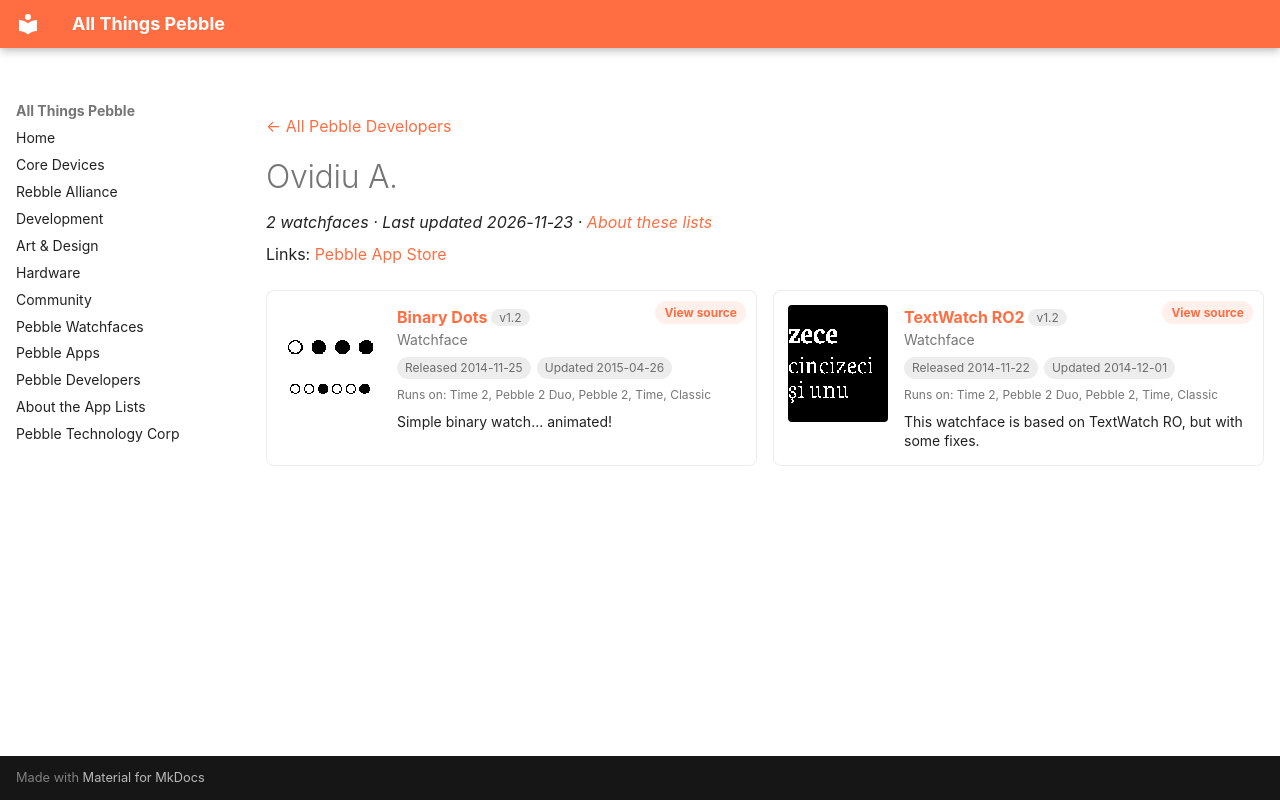

repository: saltedlolly/all-things-pebble · page: developers/ovidiu-a.html · generator: mkdocs

---
title: "Ovidiu A."
hide:
  - toc
---

<!-- Generated by scripts/update_app_directory.py: do not edit by hand -->
[← All Pebble Developers](../developers.md)

<div class="dev-header" markdown>

<div class="dev-intro" markdown>

# Ovidiu A.

*2 watchfaces · Last updated 2026-11-23 · [About these lists](../about-app-lists.md)*

Links: [Pebble App Store](https://apps.repebble.com/apps/dev/ovidiu-a_545df03eb8caab2ea700003b)

</div>
</div>

<div class="dev-controls" data-search-exclude hidden>
<div class="dev-filter" role="group" aria-label="Show"><button type="button" data-filter="all" aria-pressed="true">All <span>2</span></button><button type="button" data-filter="watchface" aria-pressed="false">Watchfaces <span>2</span></button><button type="button" data-filter="watchapp" aria-pressed="false" disabled>Apps <span>0</span></button></div>
<label class="dev-sort">Sort by <select><option value="updated">Recently updated</option><option value="released">Newest release</option><option value="title">A–Z</option></select></label>
</div>

<div class="app-grid dev-apps" data-search-exclude>
<div class="app-card" data-type="watchface" data-title="binary dots" data-released="2014-11-25" data-updated="2015-04-26">
<a class="app-shot" href="https://apps.repebble.com/5474fd8914b37fd5a50000d2" data-search-exclude><img src="../images/apps/5474fd8914b37fd5a50000d2.png" alt="Binary Dots" loading="lazy"></a>
<div class="app-info">
<h2 class="app-name" id="app-5474fd8914b37fd5a50000d2"><a href="https://apps.repebble.com/5474fd8914b37fd5a50000d2">Binary Dots</a> <span class="app-version" title="Latest version" data-search-exclude>v1.2</span></h2>
<a class="app-source" href="http://corero.byethost7.com/sources/binarydots_4.zip" title="Source code" data-search-exclude>View source</a>
<div class="app-dev">Watchface</div>
<div class="app-tags" data-search-exclude><span title="First published in the app store">Released 2014-11-25</span> <span title="Latest release in the app store">Updated 2015-04-26</span></div>
<div class="app-watches" title="Supported watches" data-search-exclude>Runs on: Time 2, Pebble 2 Duo, Pebble 2, Time, Classic</div>
<p class="app-desc">Simple binary watch... animated!</p>
</div>
</div>
<div class="app-card" data-type="watchface" data-title="textwatch ro2" data-released="2014-11-22" data-updated="2014-12-01">
<a class="app-shot" href="https://apps.repebble.com/5470f9ed54f824d3530000ef" data-search-exclude><img src="../images/apps/5470f9ed54f824d3530000ef.png" alt="TextWatch RO2" loading="lazy"></a>
<div class="app-info">
<h2 class="app-name" id="app-5470f9ed54f824d3530000ef"><a href="https://apps.repebble.com/5470f9ed54f824d3530000ef">TextWatch RO2</a> <span class="app-version" title="Latest version" data-search-exclude>v1.2</span></h2>
<a class="app-source" href="http://corero.byethost7.com/sources/textwatch_ro2_3.zip" title="Source code" data-search-exclude>View source</a>
<div class="app-dev">Watchface</div>
<div class="app-tags" data-search-exclude><span title="First published in the app store">Released 2014-11-22</span> <span title="Latest release in the app store">Updated 2014-12-01</span></div>
<div class="app-watches" title="Supported watches" data-search-exclude>Runs on: Time 2, Pebble 2 Duo, Pebble 2, Time, Classic</div>
<p class="app-desc">This watchface is based on TextWatch RO, but with some fixes.</p>
</div>
</div>
</div>
